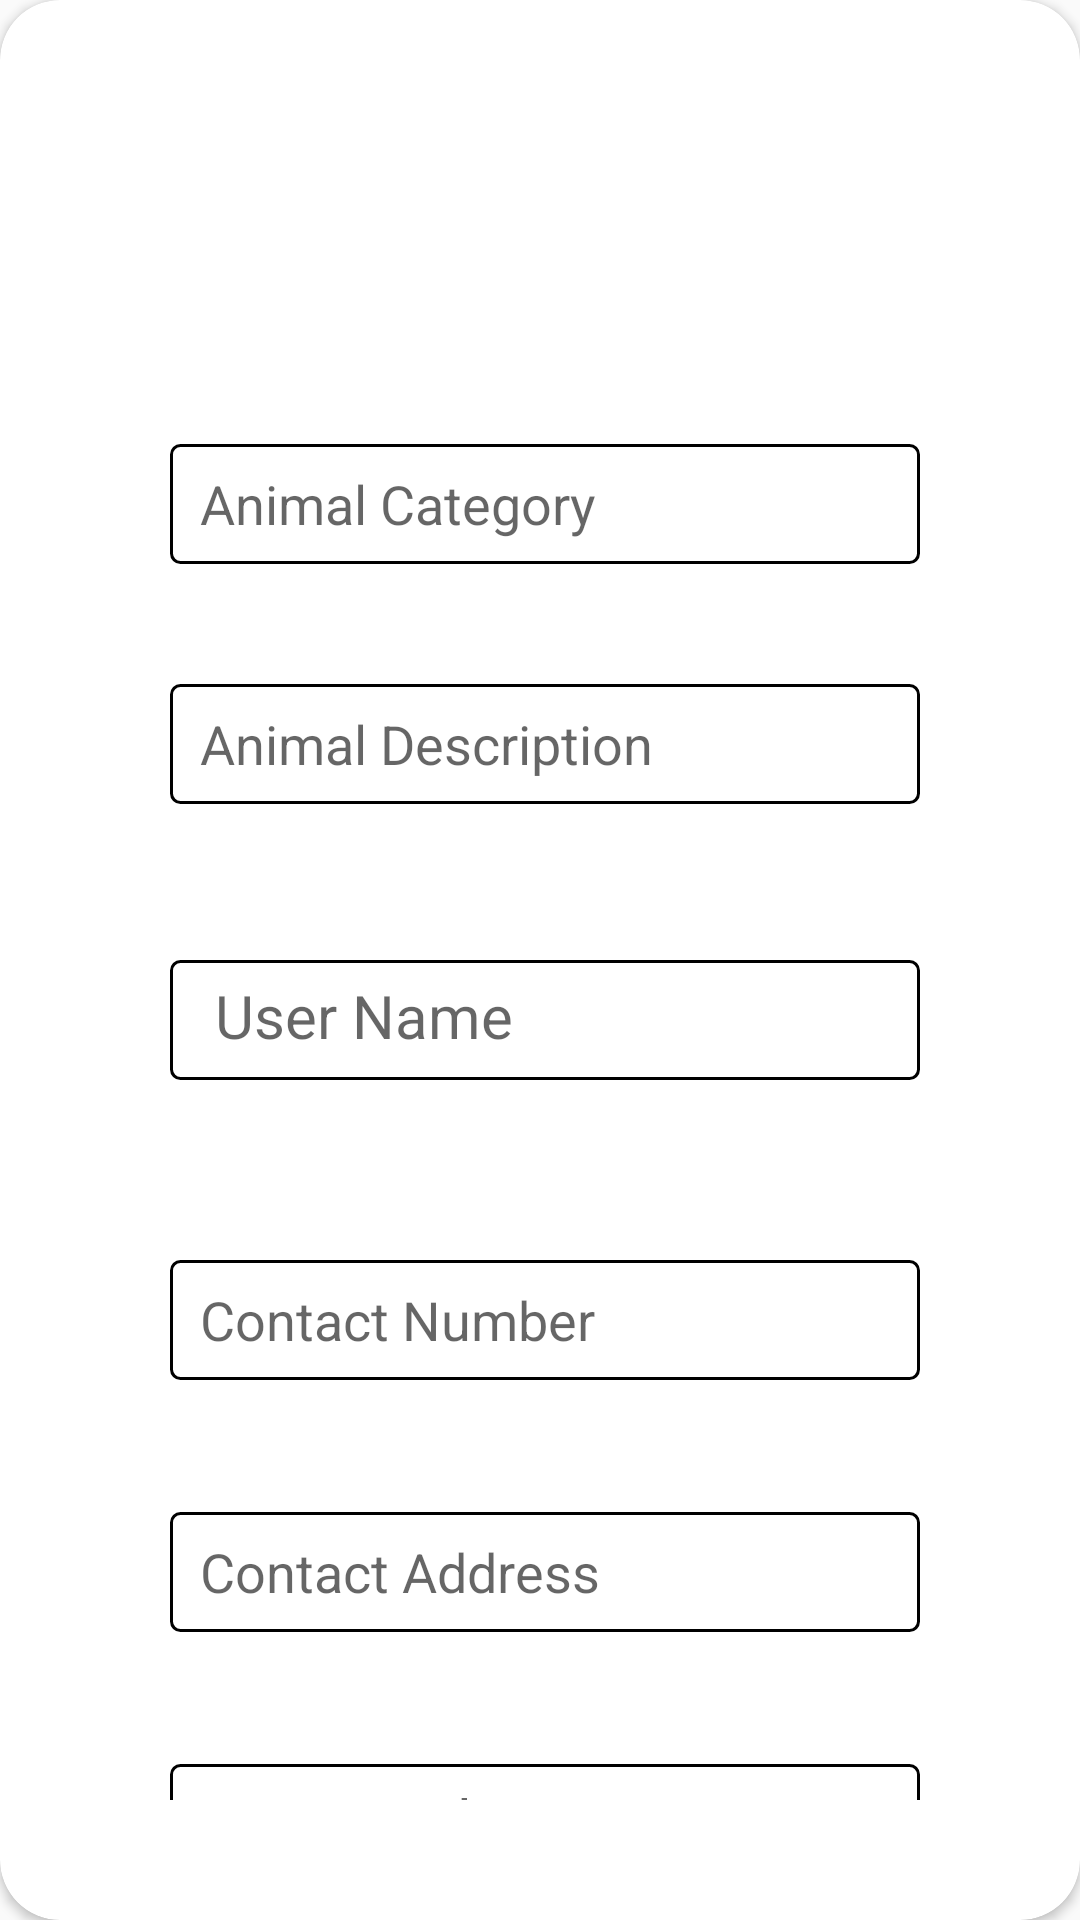

Write the Android layout XML for this screen, with the resource values it uses.
<!-- AndroidManifest.xml: application theme Theme.Anicaremals -->
<!-- res/layout/animal_update.xml -->
<?xml version="1.0" encoding="utf-8"?>
<androidx.cardview.widget.CardView xmlns:android="http://schemas.android.com/apk/res/android"
    xmlns:app="http://schemas.android.com/apk/res-auto"
    android:layout_width="match_parent"
    app:cardCornerRadius="20dp"
    android:layout_margin="20dp"
    android:layout_height="match_parent">

    <androidx.constraintlayout.widget.ConstraintLayout
        android:layout_width="match_parent"
        android:layout_margin="40dp"
        android:layout_height="match_parent">

        <EditText
            android:id="@+id/AnimalCategory"
            android:layout_width="250dp"
            android:layout_height="40dp"
            android:layout_marginTop="108dp"
            android:background="@drawable/rectangleshapre"
            android:hint="Animal Category"
            android:paddingLeft="10dp"
            app:layout_constraintEnd_toEndOf="parent"
            app:layout_constraintHorizontal_bias="0.552"
            app:layout_constraintStart_toStartOf="parent"
            app:layout_constraintTop_toTopOf="parent" />

        <EditText
            android:id="@+id/Description"
            android:layout_width="250dp"
            android:layout_height="40dp"
            android:layout_marginTop="40dp"
            android:background="@drawable/rectangleshapre"
            android:hint="Animal Description "
            android:paddingLeft="10dp"
            app:layout_constraintEnd_toEndOf="parent"
            app:layout_constraintHorizontal_bias="0.552"
            app:layout_constraintStart_toStartOf="parent"
            app:layout_constraintTop_toBottomOf="@+id/AnimalCategory" />

        <TextView
            android:id="@+id/UserName"
            android:layout_width="250dp"
            android:layout_height="40dp"
            android:layout_marginTop="52dp"
            android:background="@drawable/rectangleshapre"
            android:hint="User Name "
            android:paddingLeft="15dp"
            android:paddingTop="5dp"
            android:textSize="20dp"
            app:layout_constraintEnd_toEndOf="parent"
            app:layout_constraintHorizontal_bias="0.552"
            app:layout_constraintStart_toStartOf="parent"
            app:layout_constraintTop_toBottomOf="@+id/Description" />

        <EditText
            android:id="@+id/Number"
            android:layout_width="250dp"
            android:layout_height="40dp"
            android:layout_marginTop="60dp"

            android:background="@drawable/rectangleshapre"
            android:hint="Contact Number"

            android:paddingLeft="10dp"
            app:layout_constraintEnd_toEndOf="parent"
            app:layout_constraintHorizontal_bias="0.552"
            app:layout_constraintStart_toStartOf="parent"
            app:layout_constraintTop_toBottomOf="@+id/UserName" />

        <EditText
            android:id="@+id/ContactAddress"
            android:layout_width="250dp"
            android:layout_height="40dp"
            android:layout_marginTop="44dp"
            android:background="@drawable/rectangleshapre"
            android:hint="Contact Address"
            android:paddingLeft="10dp"
            app:layout_constraintEnd_toEndOf="parent"
            app:layout_constraintHorizontal_bias="0.552"
            app:layout_constraintStart_toStartOf="parent"
            app:layout_constraintTop_toBottomOf="@+id/Number" />

        <TextView
            android:id="@+id/ImageAddress"
            android:layout_width="250dp"
            android:layout_height="40dp"
            android:layout_marginTop="44dp"
            android:background="@drawable/rectangleshapre"
            android:hint="Image Url"
            android:paddingLeft="15dp"
            android:paddingTop="5dp"
            android:textSize="20dp"
            app:layout_constraintEnd_toEndOf="parent"
            app:layout_constraintHorizontal_bias="0.552"
            app:layout_constraintStart_toStartOf="parent"
            app:layout_constraintTop_toBottomOf="@+id/ContactAddress" />

    </androidx.constraintlayout.widget.ConstraintLayout>

</androidx.cardview.widget.CardView>
<!-- resources referenced by this layout -->
<resources>
  <!-- drawable rectangleshapre (drawable) -->
  <?xml version="1.0" encoding="utf-8"?>
  <shape xmlns:android="http://schemas.android.com/apk/res/android"
      android:shape="rectangle">
  
      <solid android:color="@color/white"></solid>
      <stroke android:color="@color/black" android:width="1dp" />
  
      <size
          android:width="363px"
          android:height="44px"></size>
      <corners android:radius="3dp" />
  
  
  </shape>
  <style name="Theme.Anicaremals" parent="Theme.Design.Light.NoActionBar">
          
          <item name="colorPrimary">@color/teal_700</item>
          <item name="colorPrimaryVariant">@color/teal_700</item>
          <item name="colorOnPrimary">@color/white</item>
          
          <item name="colorSecondary">@color/teal_200</item>
          <item name="colorSecondaryVariant">@color/teal_700</item>
          <item name="colorOnSecondary">@color/black</item>
          
          <item name="android:statusBarColor" tools:targetApi="l">?attr/colorPrimaryVariant</item>
          
      </style>
  <color name="white">#FFFFFFFF</color>
  <color name="black">#FF000000</color>
  <color name="teal_700">#FF018786</color>
  <color name="teal_200">#FF03DAC5</color>
</resources>
